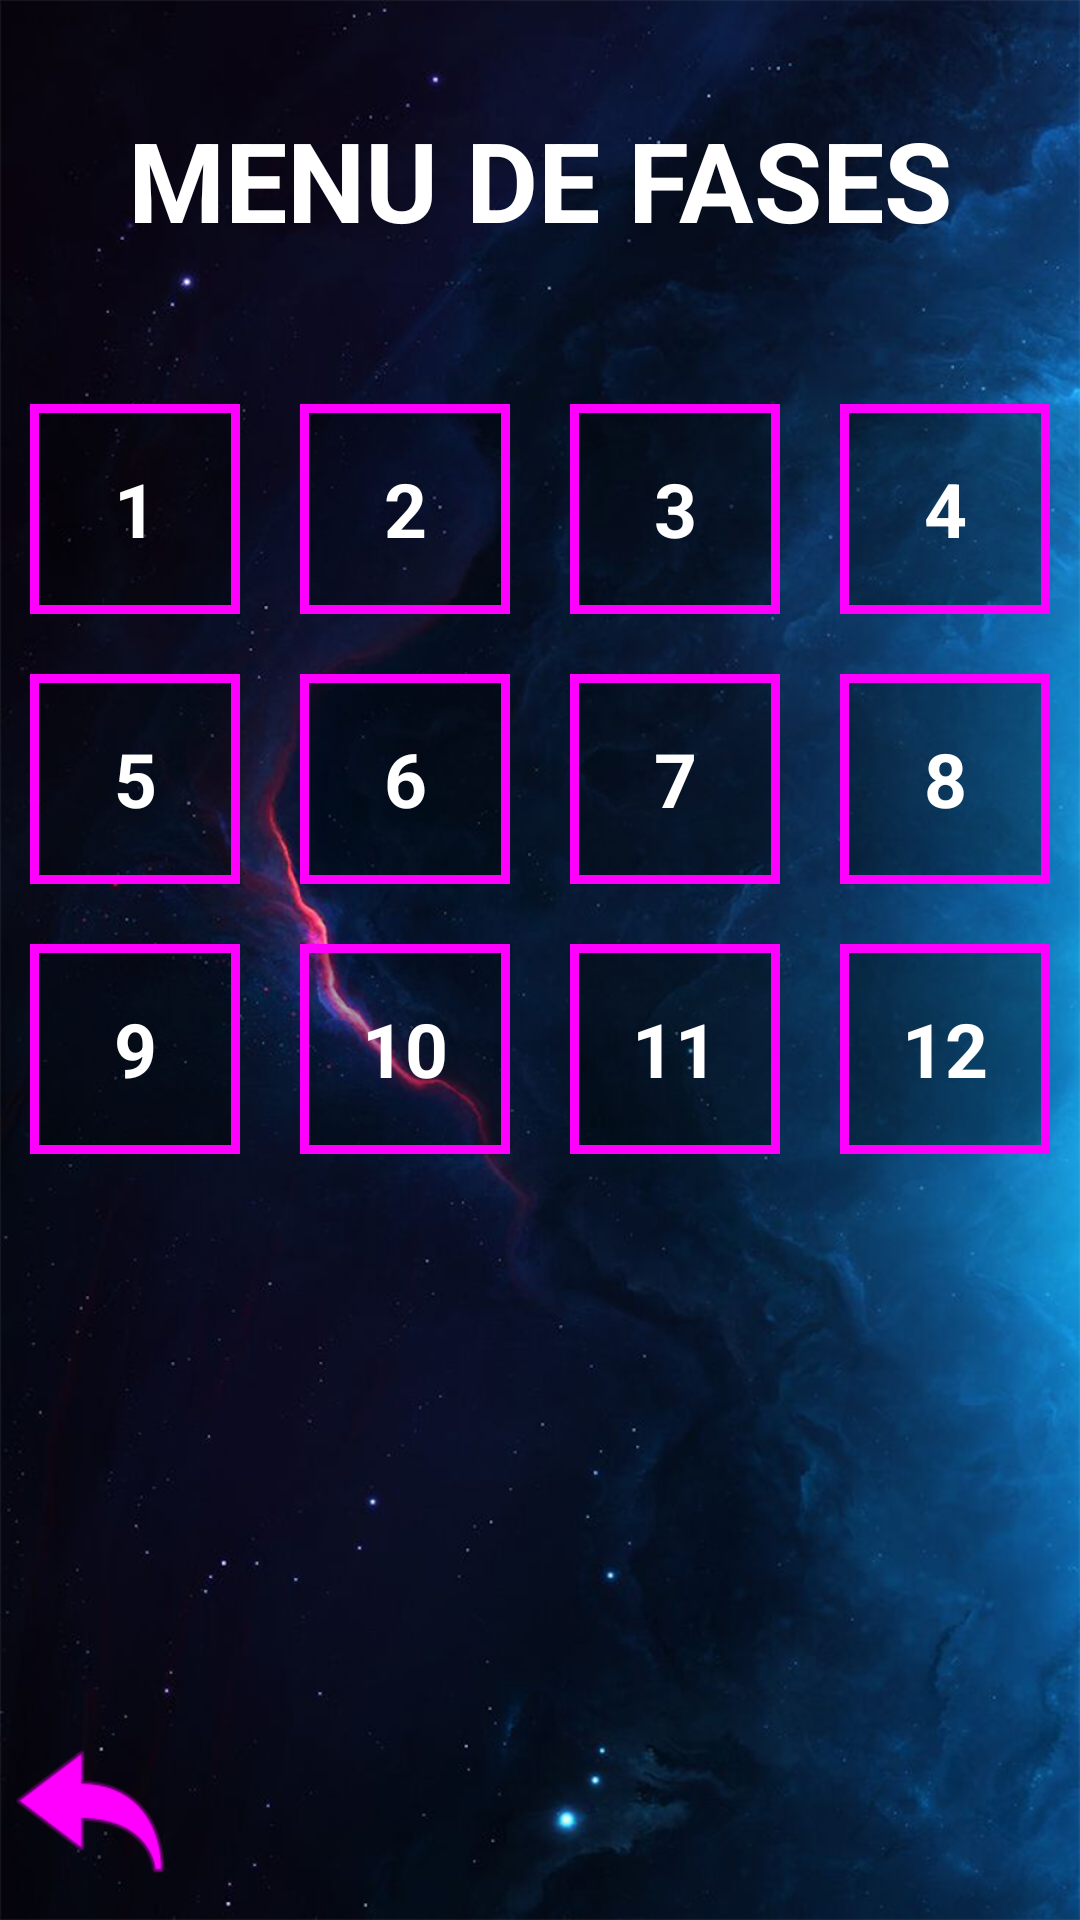

Produce the Android XML layout that renders to this screen, including the resource entries it uses.
<!-- AndroidManifest.xml: application theme Theme.FlowCopy -->
<!-- res/layout/activity_menu_play.xml -->
<?xml version="1.0" encoding="utf-8"?>
<RelativeLayout
    xmlns:android="http://schemas.android.com/apk/res/android"
    xmlns:app="http://schemas.android.com/apk/res-auto"
    xmlns:tools="http://schemas.android.com/tools"
    android:layout_width="match_parent"
    android:layout_height="match_parent"
    android:background="@drawable/background"
    tools:context=".play.MenuPlayActivity">

    
    <TextView
        android:id="@+id/textTitle"
        android:layout_width="wrap_content"
        android:layout_height="wrap_content"
        android:text="Menu de Fases"
        android:textSize="37sp"
        android:padding="10dp"
        android:textColor="@color/white"
        android:textStyle="bold"
        android:textAllCaps="true"
        android:layout_centerHorizontal="true"
        android:layout_marginTop="25dp"/>

    
    <GridLayout
        android:id="@+id/gridLayout"
        android:layout_width="wrap_content"
        android:layout_height="wrap_content"
        android:layout_below="@id/textTitle"
        android:layout_marginTop="30dp"
        android:columnCount="4"
        android:rowCount="5"
        android:columnOrderPreserved="false"
        android:layout_centerHorizontal="true">

        <TextView
            android:id="@+id/btnGame1"
            android:gravity="center"
            android:text="1"
            style="@style/MenuButtonStyle"/>

        <TextView
            android:id="@+id/btnGame2"
            android:gravity="center"
            android:text="2"
            style="@style/MenuButtonStyle"/>

        <TextView
            android:id="@+id/btnGame3"
            android:gravity="center"
            android:text="3"
            style="@style/MenuButtonStyle"/>

        <TextView
            android:id="@+id/btnGame4"
            android:gravity="center"
            android:text="4"
            style="@style/MenuButtonStyle"/>

        <TextView
            android:id="@+id/btnGame5"
            android:gravity="center"
            android:text="5"
            style="@style/MenuButtonStyle"/>

        <TextView
            android:id="@+id/btnGame6"
            android:gravity="center"
            android:text="6"
            style="@style/MenuButtonStyle"/>

        <TextView
            android:id="@+id/btnGame7"
            android:gravity="center"
            android:text="7"
            style="@style/MenuButtonStyle"/>

        <TextView
            android:id="@+id/btnGame8"
            android:gravity="center"
            android:text="8"
            style="@style/MenuButtonStyle"/>

        <TextView
            android:id="@+id/btnGame9"
            android:gravity="center"
            android:text="9"
            style="@style/MenuButtonStyle"/>

        <TextView
            android:id="@+id/btnGame10"
            android:gravity="center"
            android:text="10"
            style="@style/MenuButtonStyle"/>

        <TextView
            android:id="@+id/btnGame11"
            android:gravity="center"
            android:text="11"
            style="@style/MenuButtonStyle"/>

        <TextView
            android:id="@+id/btnGame12"
            android:gravity="center"
            android:text="12"
            style="@style/MenuButtonStyle"/>

    </GridLayout>

    <ImageView
        android:id="@+id/backView"
        android:layout_width="50dp"
        android:layout_height="50dp"
        android:background="@drawable/back_icon"
        android:layout_alignParentStart="true"
        android:layout_alignParentBottom="true"
        android:layout_marginBottom="10dp"
        android:layout_marginStart="5dp"
        android:clickable="true"
        android:focusable="true"
        android:contentDescription="Come Back Button" />

</RelativeLayout>
<!-- resources referenced by this layout -->
<resources>
  <!-- drawable back_icon: png bitmap (drawable, 1893 bytes) -->
  <!-- drawable background: png bitmap (drawable, 814668 bytes) -->
  <style name="MenuButtonStyle">
          <item name="android:background">@drawable/button_background</item> 
          <item name="android:textSize">25sp</item>
          <item name="android:textColor">@android:color/white</item> 
          <item name="android:textStyle">bold</item> 
          <item name="android:layout_width">70dp</item>
          <item name="android:layout_height">70dp</item>
          <item name="android:layout_margin">10dp</item> 
      </style>
  <style name="Theme.FlowCopy" parent="Base.Theme.FlowCopy" />
  <!-- drawable button_background (drawable) -->
  <?xml version="1.0" encoding="utf-8"?>
  <shape xmlns:android="http://schemas.android.com/apk/res/android">
      <solid android:color="#50000000" /> 
      <stroke
          android:width="3dp"
          android:color="#FF00FF" />
  
  </shape>
  <style name="Base.Theme.FlowCopy" parent="Theme.Material3.DayNight.NoActionBar">
          
          
      </style>
  <!-- not gathered from this repository: default colours our renderer supplied (Android Studio template values) -->
  <color name="white">#FFFFFFFF</color>
</resources>
